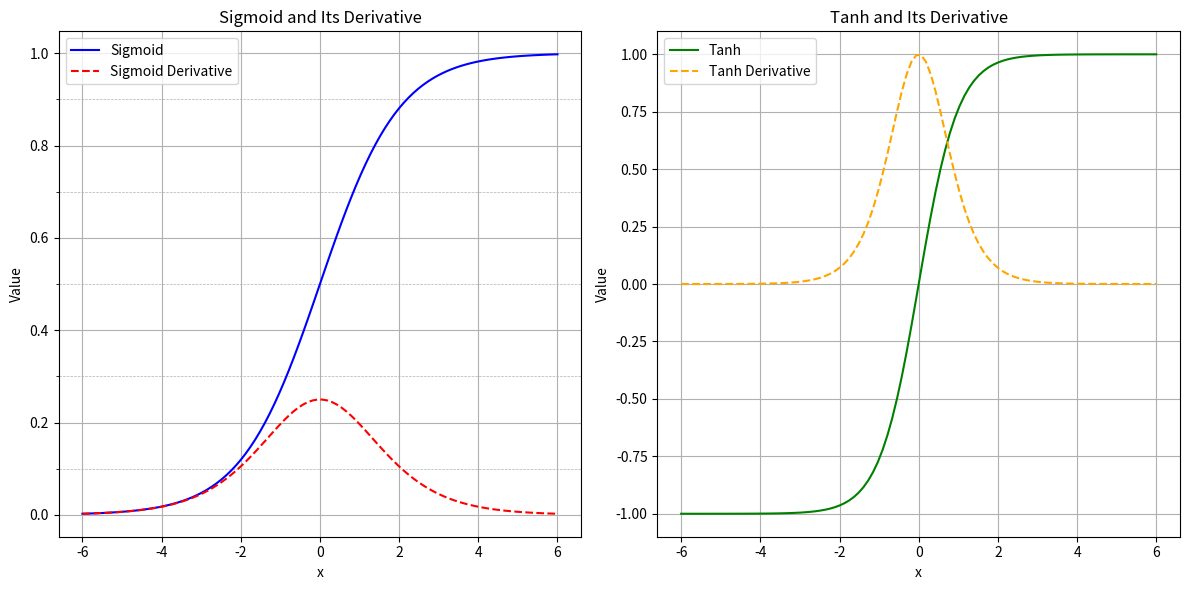

This chart was generated by the following Python code:
import numpy as np
import matplotlib.pyplot as plt
import matplotlib.ticker as ticker

# Define sigmoid function and its derivative
def sigmoid(x):
    return 1 / (1 + np.exp(-x))

def sigmoid_derivative(x):
    return sigmoid(x) * (1 - sigmoid(x))

# Define tanh function and its derivative
def tanh(x):
    return np.tanh(x)

def tanh_derivative(x):
    return 1 - np.tanh(x) ** 2

# Generate values for x
x = np.linspace(-6, 6, 100)

# Compute values for sigmoid, derivative of sigmoid, tanh, and derivative of tanh
sigmoid_values = sigmoid(x)
sigmoid_derivative_values = sigmoid_derivative(x)
tanh_values = tanh(x)
tanh_derivative_values = tanh_derivative(x)

# Plot the functions
plt.figure(figsize=(12, 6))

# Plot sigmoid and its derivative
plt.subplot(1, 2, 1)
plt.plot(x, sigmoid_values, label="Sigmoid", color="blue")
plt.plot(x, sigmoid_derivative_values, label="Sigmoid Derivative", color="red", linestyle="--")
plt.title("Sigmoid and Its Derivative")
plt.xlabel("x")
plt.ylabel("Value")
plt.legend()
# 增加主格線和次格線
plt.grid(which='major', linestyle='-', linewidth=0.8)
plt.grid(which='minor', linestyle='--', linewidth=0.5)

# 設置 y 軸的次格線間隔為 0.5
plt.gca().yaxis.set_minor_locator(ticker.MultipleLocator(0.1))

# Plot tanh and its derivative
plt.subplot(1, 2, 2)
plt.plot(x, tanh_values, label="Tanh", color="green")
plt.plot(x, tanh_derivative_values, label="Tanh Derivative", color="orange", linestyle="--")
plt.title("Tanh and Its Derivative")
plt.xlabel("x")
plt.ylabel("Value")
plt.legend()
# 增加主格線和次格線
plt.grid(which='major', linestyle='-', linewidth=0.8)
plt.grid(which='minor', linestyle='--', linewidth=0.5)

# 設置 y 軸的次格線間隔為 0.5
plt.gca().yaxis.set_minor_locator(ticker.MultipleLocator(0.5))

plt.tight_layout()
plt.show()